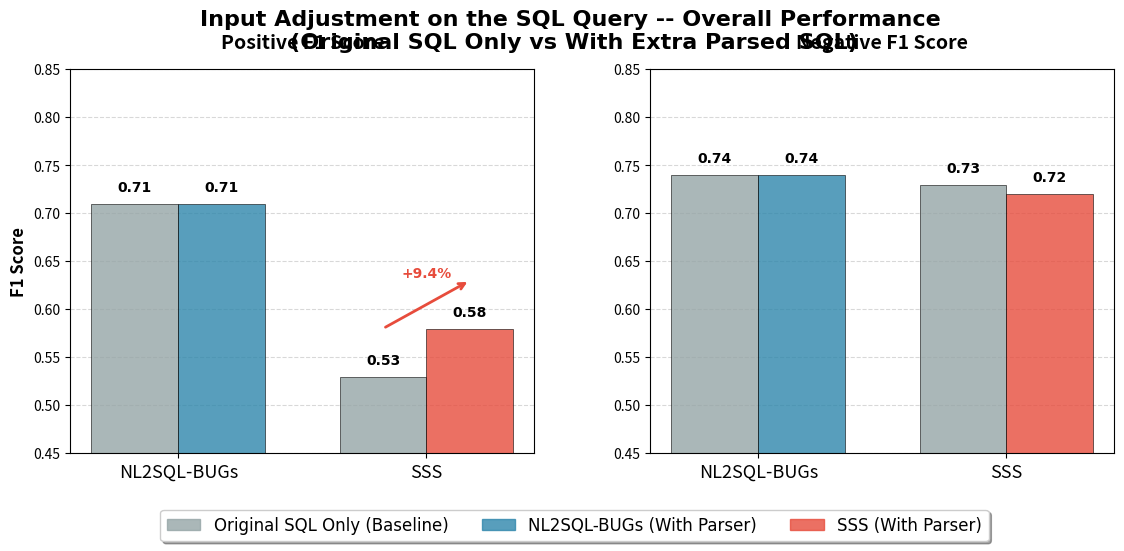

The matplotlib source for this figure:
import matplotlib.pyplot as plt
import numpy as np

# ===== 1. 数据设置 =====
datasets = ["NL2SQL-BUGs", "SSS"]

# Without Parser vs With Parser 的 F1 数据
# 请替换为你的实际数据
without_parser_pos_f1 = [0.71, 0.53]  # 示例数据，请替换
without_parser_neg_f1 = [0.74, 0.73]  # SSS用你刚计算的0.72

with_parser_pos_f1 = [0.71, 0.58]     # 示例数据，请替换为实际值
with_parser_neg_f1 = [0.74, 0.72]     # 示例数据，请替换为实际值

# ===== 2. 创建图表 =====
fig, axes = plt.subplots(1, 2, figsize=(12, 6))
plt.rcParams.update({'font.family': 'Arial', 'font.size': 11})

# 设置颜色 - 按数据集分配颜色
color_nl2sql = '#2E86AB'     # 蓝色 - NL2SQL-BUGs
color_sss = '#E74C3C'        # 红色 - SSS  
color_baseline = '#95A5A6'   # 浅灰色 - Without Parser (基线)

bar_width = 0.35
x = np.arange(len(datasets))

# 为每个数据集分配颜色
dataset_colors_with_parser = [color_nl2sql, color_sss]

for i, ax in enumerate(axes):
    if i == 0:  # Positive F1
        # Without Parser (统一灰色)
        bars1 = ax.bar(x - bar_width/2, without_parser_pos_f1, bar_width, 
                      label="Without Parser", color=color_baseline, 
                      alpha=0.8, edgecolor='black', linewidth=0.5)
        
        # With Parser (按数据集分色)
        bars2 = []
        for j in range(len(datasets)):
            bar = ax.bar(x[j] + bar_width/2, with_parser_pos_f1[j], bar_width, 
                        color=dataset_colors_with_parser[j], 
                        alpha=0.8, edgecolor='black', linewidth=0.5)
            bars2.append(bar)
        
        # 添加数值标注
        for j, (val1, val2) in enumerate(zip(without_parser_pos_f1, with_parser_pos_f1)):
            ax.text(x[j] - bar_width/2, val1 + 0.01, f"{val1:.2f}", 
                    ha='center', va='bottom', fontsize=10, fontweight='bold')
            ax.text(x[j] + bar_width/2, val2 + 0.01, f"{val2:.2f}", 
                    ha='center', va='bottom', fontsize=10, fontweight='bold')
        
        ax.set_title("Positive F1 Score", fontsize=14, fontweight='bold', pad=15)
        
    else:  # Negative F1
        # Without Parser (统一灰色)
        bars1 = ax.bar(x - bar_width/2, without_parser_neg_f1, bar_width, 
                      label="Without Parser", color=color_baseline, 
                      alpha=0.8, edgecolor='black', linewidth=0.5)
        
        # With Parser (按数据集分色)
        bars2 = []
        for j in range(len(datasets)):
            bar = ax.bar(x[j] + bar_width/2, with_parser_neg_f1[j], bar_width, 
                        color=dataset_colors_with_parser[j], 
                        alpha=0.8, edgecolor='black', linewidth=0.5)
            bars2.append(bar)
        
        # 添加数值标注
        for j, (val1, val2) in enumerate(zip(without_parser_neg_f1, with_parser_neg_f1)):
            ax.text(x[j] - bar_width/2, val1 + 0.01, f"{val1:.2f}", 
                    ha='center', va='bottom', fontsize=10, fontweight='bold')
            ax.text(x[j] + bar_width/2, val2 + 0.01, f"{val2:.2f}", 
                    ha='center', va='bottom', fontsize=10, fontweight='bold')
        
        ax.set_title("Negative F1 Score", fontsize=14, fontweight='bold', pad=15)

    # 设置坐标轴
    ax.set_xticks(x)
    ax.set_xticklabels(datasets, fontsize=13)
    ax.set_ylim(0.45, 0.85)
    
    # Y轴标签
    if i == 0:
        ax.set_ylabel("F1 Score", fontsize=12, fontweight='bold')
    
    # 网格和背景
    ax.grid(axis='y', linestyle='--', alpha=0.3, color='gray')
    ax.set_axisbelow(True)
    ax.set_facecolor('white')

# ===== 3. 添加改进指示 =====
# 为显著改进添加箭头和百分比
def add_improvement_arrow(ax, x_pos, before_val, after_val, dataset_name, dataset_color):
    """添加改进指示箭头"""
    improvement = ((after_val - before_val) / before_val) * 100
    
    if improvement > 2:  # 只在显著改进时添加箭头
        # 使用对应数据集的颜色，但稍微调深一些
        arrow_color = dataset_color
        
        # 计算箭头位置
        arrow_y = max(before_val, after_val) + 0.05
        
        # 添加箭头
        ax.annotate('', xy=(x_pos + bar_width/2, after_val + 0.05), 
                   xytext=(x_pos - bar_width/2, before_val + 0.05),
                   arrowprops=dict(arrowstyle='->', color=arrow_color, lw=2))
        
        # 添加改进百分比
        ax.text(x_pos, arrow_y, f"+{improvement:.1f}%", 
               ha='center', va='bottom', fontsize=10, 
               color=arrow_color, fontweight='bold')

# 检查并添加改进箭头
for j in range(len(datasets)):
    # Positive F1改进
    add_improvement_arrow(axes[0], x[j], without_parser_pos_f1[j], 
                         with_parser_pos_f1[j], datasets[j], dataset_colors_with_parser[j])
    
    # Negative F1改进
    add_improvement_arrow(axes[1], x[j], without_parser_neg_f1[j], 
                         with_parser_neg_f1[j], datasets[j], dataset_colors_with_parser[j])

# ===== 4. 图例和标题 =====
# 创建完整的图例
handles = [
    plt.Rectangle((0,0),1,1, color=color_baseline, alpha=0.8, label='Original SQL Only (Baseline)'),
    plt.Rectangle((0,0),1,1, color=color_nl2sql, alpha=0.8, label='NL2SQL-BUGs (With Parser)'),
    plt.Rectangle((0,0),1,1, color=color_sss, alpha=0.8, label='SSS (With Parser)')
]

# 图例放在底部
fig.legend(handles=handles, loc='lower center', bbox_to_anchor=(0.5, 0.02),
           ncol=3, frameon=True, fancybox=True, shadow=True, fontsize=12)

# 总标题
fig.suptitle("Input Adjustment on the SQL Query -- Overall Performance \n(Original SQL Only vs With Extra Parsed SQL)", 
            fontsize=16, fontweight='bold', y=0.92)

# ===== 5. 布局调整 =====
plt.subplots_adjust(left=0.08, right=0.95, top=0.82, bottom=0.18, wspace=0.25)

# ===== 6. 保存和显示 =====
plt.savefig("parser_before_after_comparison_fixed.png", dpi=300, bbox_inches='tight', 
            facecolor='white', edgecolor='none')
plt.show()

# ===== 7. 数据摘要和使用说明 =====
print("=== Parser效果对比数据 ===")
print("请将以下示例数据替换为你的实际数据:\n")

print("Without Parser:")
for i, dataset in enumerate(datasets):
    print(f"  {dataset}: Pos F1={without_parser_pos_f1[i]:.2f}, Neg F1={without_parser_neg_f1[i]:.2f}")

print("\nWith Parser:")
for i, dataset in enumerate(datasets):
    print(f"  {dataset}: Pos F1={with_parser_pos_f1[i]:.2f}, Neg F1={with_parser_neg_f1[i]:.2f}")

print("\n=== 使用说明 ===")
print("📊 图表特色:")
print("  - 灰色柱子: Without Parser (基线)")
print("  - 蓝色柱子: NL2SQL-BUGs数据集 (With Parser)")
print("  - 红色柱子: SSS数据集 (With Parser)")
print("  - 彩色箭头和百分比: 对应数据集颜色的改进指示")

print("\n🔧 需要更新的数据:")
print("  1. without_parser_pos_f1 = [NL2SQL值, SSS值]")
print("  2. without_parser_neg_f1 = [NL2SQL值, 0.72]  # SSS已计算")
print("  3. with_parser_pos_f1 = [你的实际数据]")
print("  4. with_parser_neg_f1 = [你的实际数据]")

print("\n💡 图表亮点:")
print("  - 清晰的Before/After对比")
print("  - 数据集一致的颜色编码")
print("  - 自动计算和显示改进百分比")
print("  - 专业的学术图表格式")
